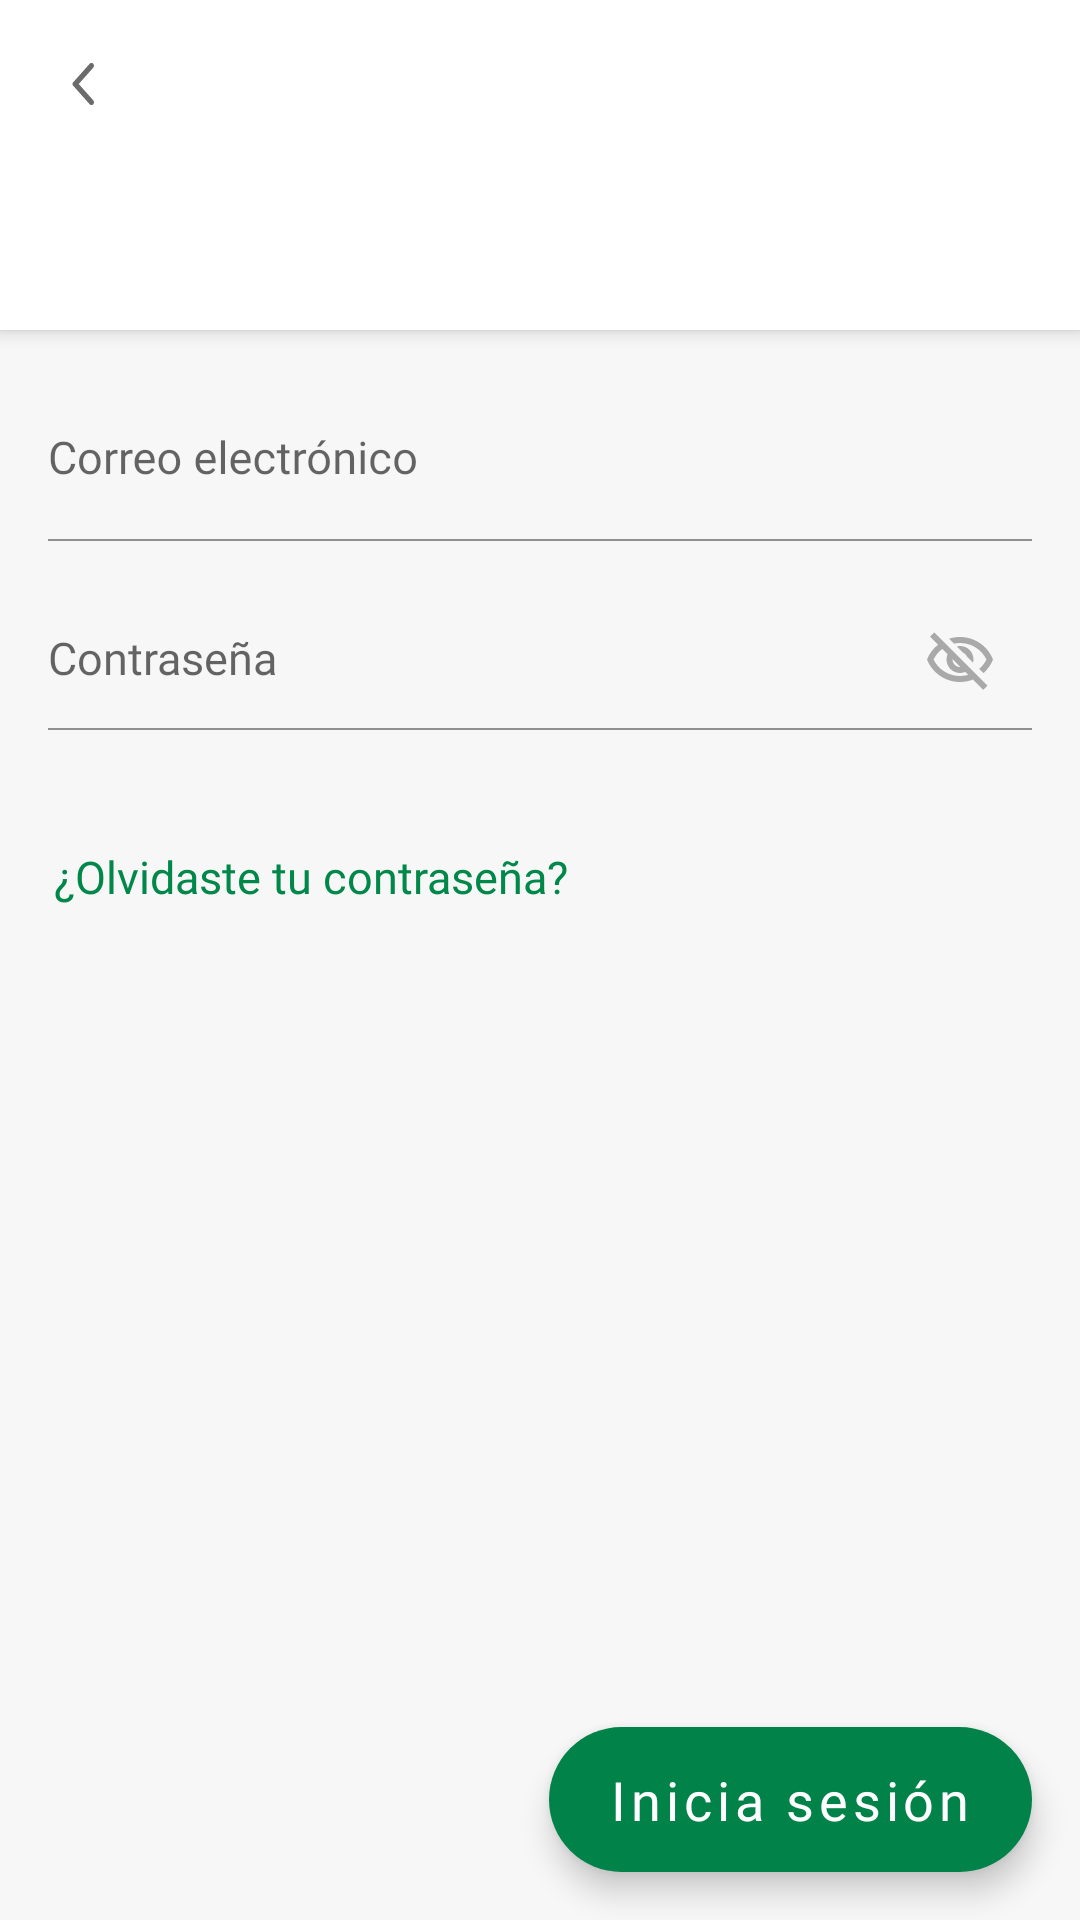

Android layout source for this screen:
<!-- AndroidManifest.xml: application theme Theme -->
<!-- res/layout/sb_fragment_sign_in.xml -->
<?xml version="1.0" encoding="utf-8"?>
<layout xmlns:tools="http://schemas.android.com/tools"
    xmlns:android="http://schemas.android.com/apk/res/android"
    xmlns:app="http://schemas.android.com/apk/res-auto">

    <androidx.coordinatorlayout.widget.CoordinatorLayout
        android:layout_width="match_parent"
        android:layout_height="match_parent"
        android:background="@color/sb_grayish_white"
        android:filterTouchesWhenObscured="true">

        <include layout="@layout/sb_view_simple_toolbar" />

        <androidx.core.widget.NestedScrollView
            android:id="@+id/nestedScrollView_container"
            android:layout_width="match_parent"
            android:layout_height="match_parent"
            app:layout_behavior="@string/appbar_scrolling_view_behavior">

            <androidx.constraintlayout.widget.ConstraintLayout
                android:layout_width="match_parent"
                android:layout_height="match_parent">

                <LinearLayout
                    android:focusable="true"
                    android:focusableInTouchMode="true"
                    android:layout_width="0px"
                    android:layout_height="0px"
                    app:layout_constraintTop_toTopOf="parent"
                    app:layout_constraintStart_toStartOf="parent"
                    tools:ignore="UselessLeaf" />

                <com.google.android.material.textfield.TextInputLayout
                    android:id="@+id/textInputLayout_email"
                    style="@style/SbTextInputLayout_H4"
                    android:layout_width="0dp"
                    android:layout_height="wrap_content"
                    android:layout_marginTop="@dimen/sb_app_spacing_normal"
                    android:layout_marginStart="@dimen/sb_app_spacing_normal"
                    android:layout_marginEnd="@dimen/sb_app_spacing_normal"
                    app:layout_constraintEnd_toEndOf="parent"
                    app:layout_constraintStart_toStartOf="parent"
                    app:layout_constraintTop_toTopOf="parent">

                    <com.google.android.material.textfield.TextInputEditText
                        android:id="@+id/editText_email"
                        style="@style/SbAppEditText_H4"
                        android:inputType="textEmailAddress"
                        android:hint="@string/sb_sign_in_email_text"
                        android:layout_width="match_parent"
                        android:layout_height="wrap_content" />

                </com.google.android.material.textfield.TextInputLayout>

                <com.google.android.material.textfield.TextInputLayout
                    android:id="@+id/textInputLayout_pw"
                    style="@style/SbTextInputLayout_H4"
                    android:layout_width="0dp"
                    android:layout_height="wrap_content"
                    android:layout_marginTop="@dimen/sb_app_spacing_normal"
                    android:layout_marginStart="@dimen/sb_app_spacing_normal"
                    android:layout_marginEnd="@dimen/sb_app_spacing_normal"
                    app:passwordToggleDrawable="@drawable/sb_app_ic_selector_password"
                    app:passwordToggleEnabled="true"
                    app:layout_constraintEnd_toEndOf="parent"
                    app:layout_constraintStart_toStartOf="parent"
                    app:layout_constraintTop_toBottomOf="@+id/textInputLayout_email">

                    <com.google.android.material.textfield.TextInputEditText
                        android:id="@+id/editText_pw"
                        style="@style/SbAppEditText_H4"
                        android:hint="@string/sb_register_pw_hint"
                        android:inputType="textPassword"
                        android:paddingBottom="2dp"
                        android:layout_width="match_parent"
                        android:layout_height="wrap_content" />

                </com.google.android.material.textfield.TextInputLayout>

                <com.google.android.material.button.MaterialButton
                    style="@style/SbAppButtons_TextButton"
                    android:id="@+id/forgotPassButton"
                    android:layout_width="wrap_content"
                    android:layout_height="wrap_content"
                    android:layout_marginStart="@dimen/sb_app_spacing_2dp"
                    android:layout_marginTop="24dp"
                    android:text="@string/sb_sign_in_forgot_pss_text"
                    android:textAllCaps="false"
                    app:layout_constraintStart_toStartOf="parent"
                    app:layout_constraintTop_toBottomOf="@+id/textInputLayout_pw" />
            </androidx.constraintlayout.widget.ConstraintLayout>
        </androidx.core.widget.NestedScrollView>
        <com.google.android.material.floatingactionbutton.ExtendedFloatingActionButton
            style="@style/SbAppButtons_Big_Text_FloatingRoundButton"
            android:id="@+id/sb_button_floating_sing_in"
            android:layout_width="wrap_content"
            android:layout_height="wrap_content"
            android:text="@string/sb_customer_sing_in"
            android:layout_marginTop="@dimen/sb_app_spacing_20dp"
            android:layout_marginEnd="@dimen/sb_app_spacing_normal"
            android:layout_marginBottom="@dimen/sb_app_spacing_normal"
            android:layout_gravity="bottom|end" />

    </androidx.coordinatorlayout.widget.CoordinatorLayout>
</layout>
<!-- res/layout/sb_view_simple_toolbar.xml (included above) -->
<?xml version="1.0" encoding="utf-8"?>
<merge xmlns:android="http://schemas.android.com/apk/res/android"
    xmlns:app="http://schemas.android.com/apk/res-auto"
    xmlns:tools="http://schemas.android.com/tools">

    <com.google.android.material.appbar.AppBarLayout
        android:id="@+id/appBar_toolbar"
        android:layout_width="match_parent"
        android:layout_height="wrap_content"
        android:translationZ="4dp"
        android:background="@android:color/white">

        <com.google.android.material.appbar.CollapsingToolbarLayout
            android:id="@+id/collapsingToolbar_title"
            android:layout_width="match_parent"
            android:layout_height="110dp"
            app:expandedTitleMarginStart="@dimen/sb_app_spacing_normal"
            app:expandedTitleTextAppearance="@style/SbAppToolbar_TextAppearance_H1"
            app:expandedTitleMarginBottom="@dimen/sb_app_spacing_normal"
            app:collapsedTitleTextAppearance="@style/SbAppToolbar_TextAppearance_H3"
            app:collapsedTitleGravity="center_horizontal"
            app:maxLines="2"
            app:layout_scrollFlags="scroll|exitUntilCollapsed">

            <androidx.appcompat.widget.Toolbar
                android:id="@+id/toolbar_title"
                android:layout_width="match_parent"
                android:layout_height="?attr/actionBarSize"
                app:contentInsetStartWithNavigation="0dp"
                app:contentInsetEnd="64dp"
                app:navigationIcon="@drawable/sb_app_ic_back"
                app:layout_collapseMode="pin" />

        </com.google.android.material.appbar.CollapsingToolbarLayout>

        <TextView
            android:id="@+id/textView_toolbar_subtitle"
            style="@style/SbAppLabels_Avenir_Medium_15"
            android:visibility="gone"
            android:layout_width="wrap_content"
            android:layout_height="wrap_content"
            android:layout_marginStart="@dimen/sb_app_spacing_normal"
            android:layout_marginBottom="@dimen/sb_app_spacing_normal"
            tools:text="Abierto hasta las 22:00" />

    </com.google.android.material.appbar.AppBarLayout>

</merge>
<!-- resources referenced by this layout -->
<resources>
  <color name="sb_grayish_white">#F7F7F7</color>
  <dimen name="sb_app_spacing_20dp">20dp</dimen>
  <dimen name="sb_app_spacing_2dp">2dp</dimen>
  <dimen name="sb_app_spacing_normal">16dp</dimen>
  <!-- drawable sb_app_ic_selector_password (drawable) -->
  <?xml version="1.0" encoding="utf-8"?>
  <selector xmlns:android="http://schemas.android.com/apk/res/android">
      <item android:drawable="@drawable/sb_app_ic_visibility_on" android:state_checked="true"/>
      <item android:drawable="@drawable/sb_app_ic_visibility_off"/>
  </selector>
  <string name="sb_customer_sing_in">Inicia sesión</string>
  <string name="sb_register_pw_hint">Contraseña</string>
  <string name="sb_sign_in_email_text">Correo electrónico</string>
  <string name="sb_sign_in_forgot_pss_text">¿Olvidaste tu contraseña?</string>
  <style name="SbAppButtons_TextButton" parent="Widget.MaterialComponents.Button.OutlinedButton">
          <item name="cornerRadius">20dp</item>
          <item name="strokeWidth">0dp</item>
          <item name="rippleColor">@color/sb_ripple_green</item>
          <item name="android:textColor">@color/sb_green_apron_text</item>
          <item name="android:textAppearance">@style/SbAppEditText_TextAppearance_H4</item>
      </style>
  <style name="SbAppLabels_Avenir_Medium_15">
          <item name="android:textSize">15sp</item>
          <item name="android:textColor">@color/sb_base_black</item>
          <item name="android:fontFamily">@font/avenir_next_lt_pro_medium</item>
          <item name="fontFamily">@font/avenir_next_lt_pro_medium</item>
      </style>
  <style name="SbAppToolbar_TextAppearance_H1">
          <item name="android:textSize">29sp</item>
          <item name="android:textColor">@color/sb_base_black</item>
          <item name="android:fontFamily">@font/avenir_next_lt_pro_demi</item>
          <item name="fontFamily">@font/avenir_next_lt_pro_demi</item>
      </style>
  <style name="SbAppToolbar_TextAppearance_H3">
          <item name="android:textSize">15sp</item>
          <item name="android:textColor">@color/sb_base_black</item>
          <item name="android:fontFamily">@font/avenir_next_lt_pro_demi</item>
          <item name="fontFamily">@font/avenir_next_lt_pro_demi</item>
      </style>
  <style name="SbAppButtons_TextAppearance.Big">
          <item name="android:textSize">18sp</item>
      </style>
  <color name="sb_ripple_green">#1900A862</color>
  <color name="sb_green_apron_text">#00874A</color>
  <style name="SbAppEditText_TextAppearance_H4">
          <item name="android:textSize">15sp</item>
          <item name="android:fontFamily">@font/avenir_next_lt_pro_demi</item>
          <item name="fontFamily">@font/avenir_next_lt_pro_demi</item>
      </style>
  <color name="sb_base_black">#DE000000</color>
  <color name="sb_red_error">#E75b52</color>
  <color name="sb_base_gray">#6D6D6D</color>
  <color name="sb_hint_gray">#94000000</color>
  <color name="colorPrimary">@color/sb_green_apron_dark</color>
  <color name="colorPrimaryDark">@color/sb_base_green</color>
  <color name="colorAccent">@color/sb_green_apron</color>
  <color name="sb_status_bar_color">#14000000</color>
  <style name="CustomActivityAnimation" parent="@android:style/Animation.Activity">
          <item name="android:activityOpenEnterAnimation">@anim/sb_slide_in_right</item>
          <item name="android:activityOpenExitAnimation">@anim/sb_slide_out_left</item>
          <item name="android:activityCloseEnterAnimation">@anim/sb_slide_in_left</item>
          <item name="android:activityCloseExitAnimation">@anim/sb_slide_out_right</item>
      </style>
  <color name="sb_green_apron_dark">#008248</color>
  <color name="sb_base_green">#00653E</color>
  <color name="sb_green_apron">#00A862</color>
</resources>
